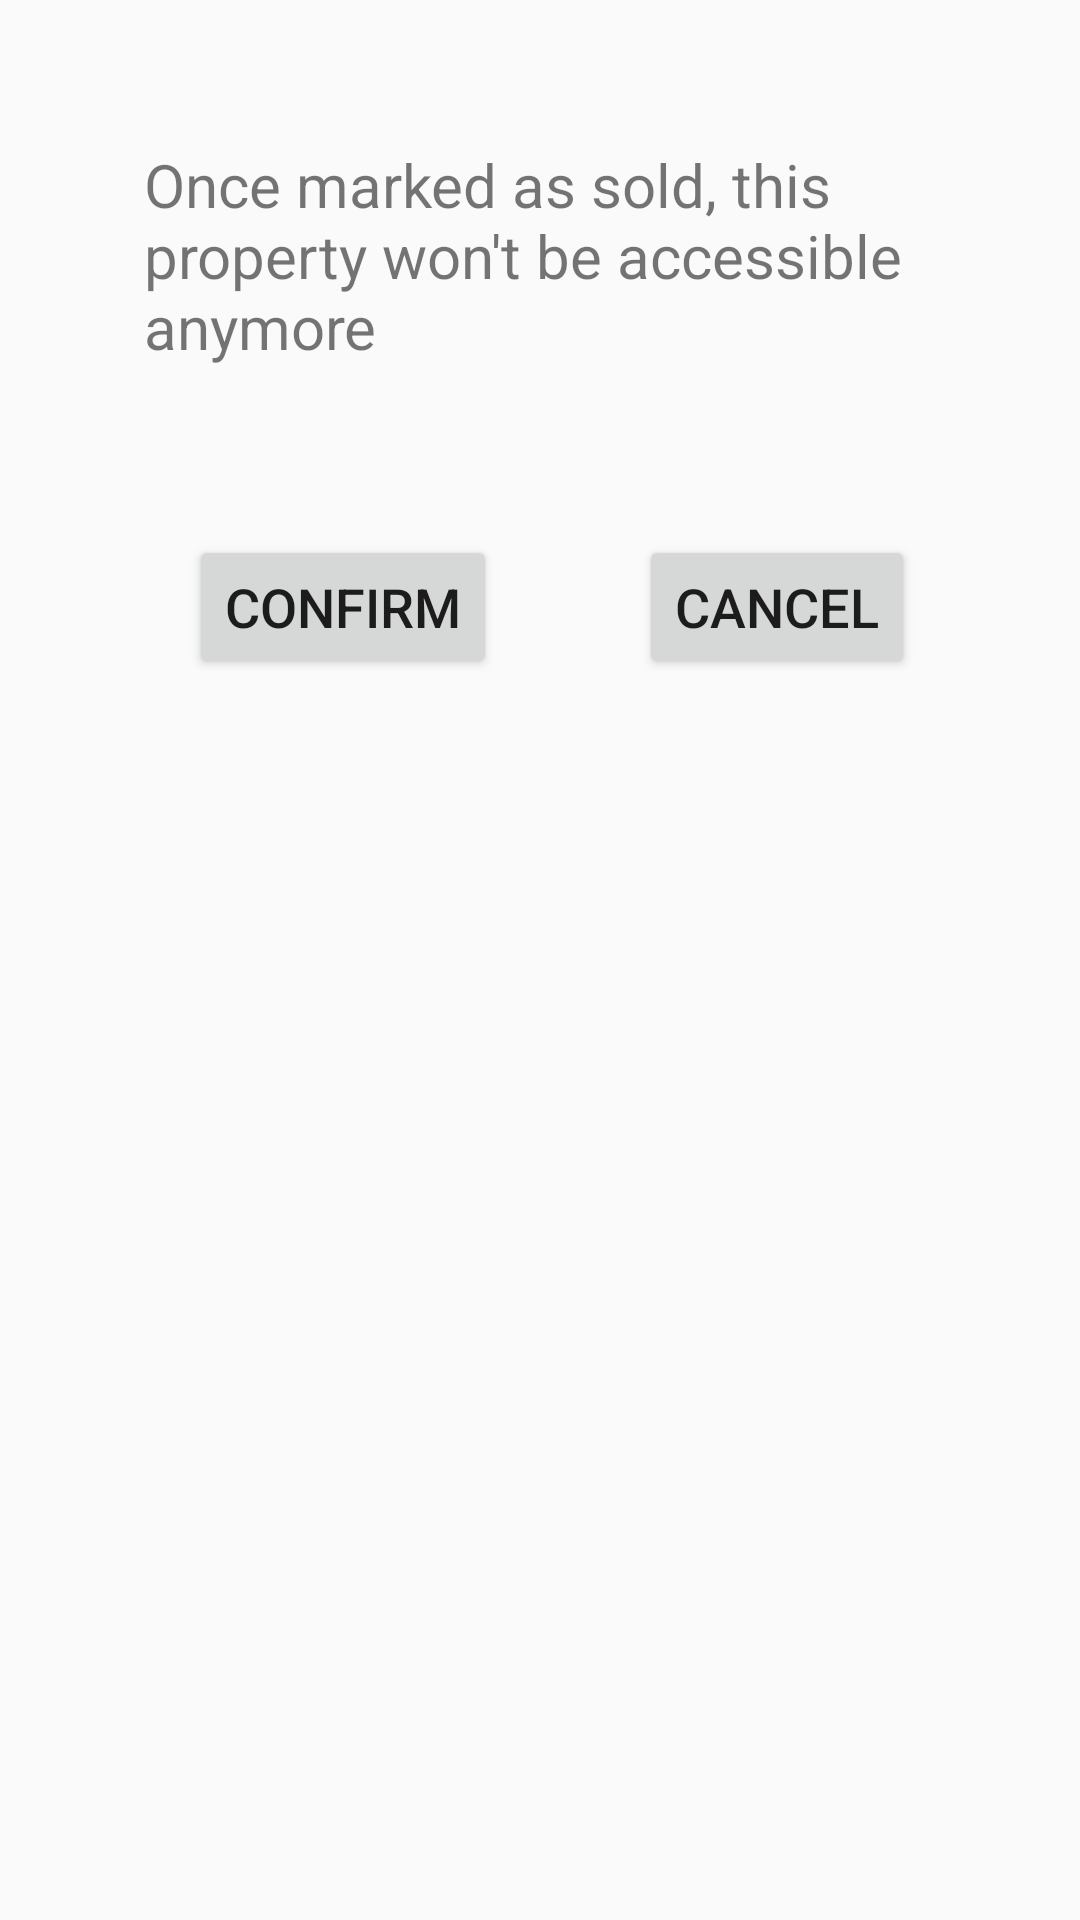

Layout XML and referenced resources for this Android screen:
<!-- AndroidManifest.xml: application theme Theme.MasterDetailFlowKotlinTest -->
<!-- res/layout/confirmation_property_sale_dialog.xml -->
<?xml version="1.0" encoding="utf-8"?>
<androidx.constraintlayout.widget.ConstraintLayout xmlns:android="http://schemas.android.com/apk/res/android"
    android:layout_width="match_parent"
    android:layout_height="wrap_content"
    android:padding="16dp"
    xmlns:app="http://schemas.android.com/apk/res-auto">


    <TextView
        android:id="@+id/warning_message"
        android:layout_width="wrap_content"
        android:layout_height="wrap_content"
        android:text="Once marked as sold, this property won't be accessible anymore"
        android:padding="32dp"
        android:textSize="20sp"
        app:layout_constraintTop_toTopOf="parent"
        app:layout_constraintStart_toStartOf="parent"
        app:layout_constraintEnd_toEndOf="parent"
        />

    <Button
        android:id="@+id/confirm_button"
        android:layout_width="wrap_content"
        android:layout_height="wrap_content"
        android:layout_marginStart="8dp"
        android:layout_marginTop="24dp"
        android:text="Confirm"
        android:textSize="18dp"
        app:layout_constraintEnd_toStartOf="@+id/cancel_button"
        app:layout_constraintHorizontal_bias="0.5"
        app:layout_constraintStart_toStartOf="parent"
        app:layout_constraintTop_toBottomOf="@id/warning_message" />

    <Button
        android:id="@+id/cancel_button"
        android:layout_width="wrap_content"
        android:layout_height="wrap_content"
        android:layout_marginStart="8dp"
        android:layout_marginTop="24dp"
        android:text="Cancel"
        android:textSize="18dp"
        app:layout_constraintEnd_toEndOf="parent"
        app:layout_constraintHorizontal_bias="0.5"
        app:layout_constraintStart_toEndOf="@+id/confirm_button"
        app:layout_constraintTop_toBottomOf="@id/warning_message" />

</androidx.constraintlayout.widget.ConstraintLayout>
<!-- resources referenced by this layout -->
<resources>
  <style name="Theme.MasterDetailFlowKotlinTest" parent="Theme.MaterialComponents.Light.NoActionBar.Bridge">
          
          <item name="colorPrimary">@color/purple_500</item>
          <item name="colorPrimaryVariant">@color/purple_700</item>
          <item name="colorOnPrimary">@color/white</item>
          
          <item name="colorSecondary">@color/teal_200</item>
          <item name="colorSecondaryVariant">@color/teal_700</item>
          <item name="colorOnSecondary">@color/black</item>
          
          <item name="android:statusBarColor" tools:targetApi="l">?attr/colorPrimaryVariant</item>
          
      </style>
  <color name="purple_500">#FF6200EE</color>
  <color name="purple_700">#FF3700B3</color>
  <color name="white">#FFFFFFFF</color>
  <color name="teal_200">#FF03DAC5</color>
  <color name="teal_700">#FF018786</color>
  <color name="black">#FF000000</color>
</resources>
